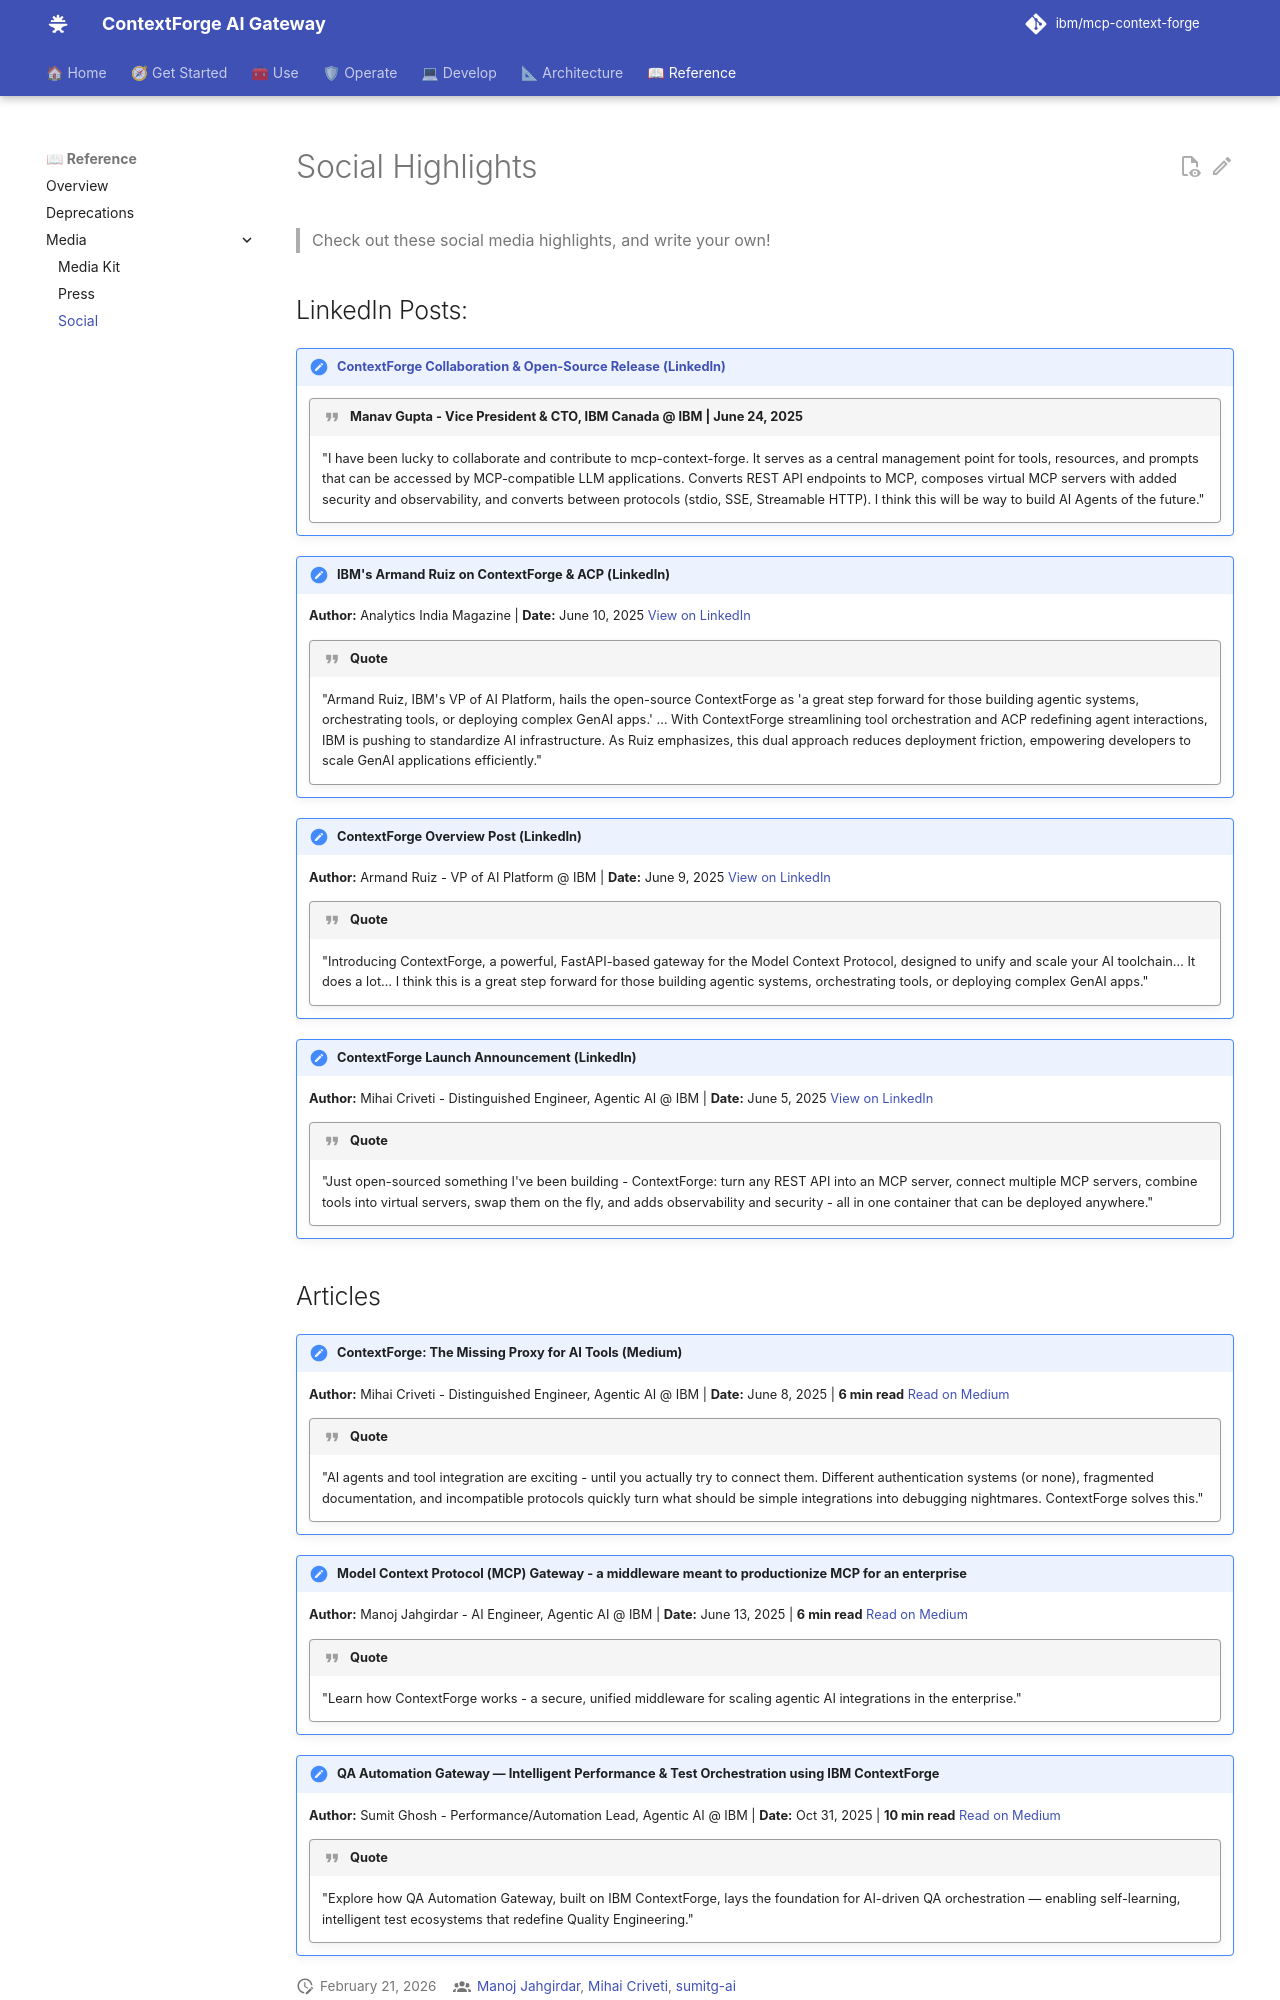

repository: brian-hussey/mcp-context-forge · page: 1.1.x/media/social/index.html · generator: mkdocs

# Social Highlights

> Check out these social media highlights, and write your own!

## LinkedIn Posts:

!!! details "[ContextForge Collaboration & Open-Source Release (LinkedIn)](https://www.linkedin.com/posts/mgupta76_github-ibmmcp-context-forge-a-model-context-activity-7340773401583632384-ZiLi)"

    !!! quote "Manav Gupta - Vice President & CTO, IBM Canada @ IBM | June 24, 2025"
        "I have been lucky to collaborate and contribute to mcp-context-forge. It serves as a central management point for tools, resources, and prompts that can be accessed by MCP-compatible LLM applications. Converts REST API endpoints to MCP, composes virtual MCP servers with added security and observability, and converts between protocols (stdio, SSE, Streamable HTTP). I think this will be way to build AI Agents of the future."

!!! details "IBM's Armand Ruiz on ContextForge & ACP (LinkedIn)"
    **Author:** Analytics India Magazine | **Date:** June 10, 2025
    [View on LinkedIn](https://www.linkedin.com/posts/analytics-india-magazine_armand-ruiz-ibms-vp-of-ai-platform-hails-activity-7338162493652946962-AF9J)

    !!! quote
        "Armand Ruiz, IBM's VP of AI Platform, hails the open-source ContextForge as 'a great step forward for those building agentic systems, orchestrating tools, or deploying complex GenAI apps.' ... With ContextForge streamlining tool orchestration and ACP redefining agent interactions, IBM is pushing to standardize AI infrastructure. As Ruiz emphasizes, this dual approach reduces deployment friction, empowering developers to scale GenAI applications efficiently."

!!! details "ContextForge Overview Post (LinkedIn)"
    **Author:** Armand Ruiz - VP of AI Platform @ IBM | **Date:** June 9, 2025 [View on LinkedIn](https://www.linkedin.com/posts/armand-ruiz_introducing-mcp-gateway-a-powerful-fastapi-based-activity-7337795898988482561-G6S1)

    !!! quote
        "Introducing ContextForge, a powerful, FastAPI-based gateway for the Model Context Protocol, designed to unify and scale your AI toolchain... It does a lot... I think this is a great step forward for those building agentic systems, orchestrating tools, or deploying complex GenAI apps."

!!! details "ContextForge Launch Announcement (LinkedIn)"
    **Author:** Mihai Criveti - Distinguished Engineer, Agentic AI @ IBM | **Date:** June 5, 2025
    [View on LinkedIn](https://www.linkedin.com/posts/crivetimihai_ibm-opensource-mcp-activity-7335982903681581056-29Oc)

    !!! quote
        "Just open-sourced something I've been building - ContextForge: turn any REST API into an MCP server, connect multiple MCP servers, combine tools into virtual servers, swap them on the fly, and adds observability and security - all in one container that can be deployed anywhere."
